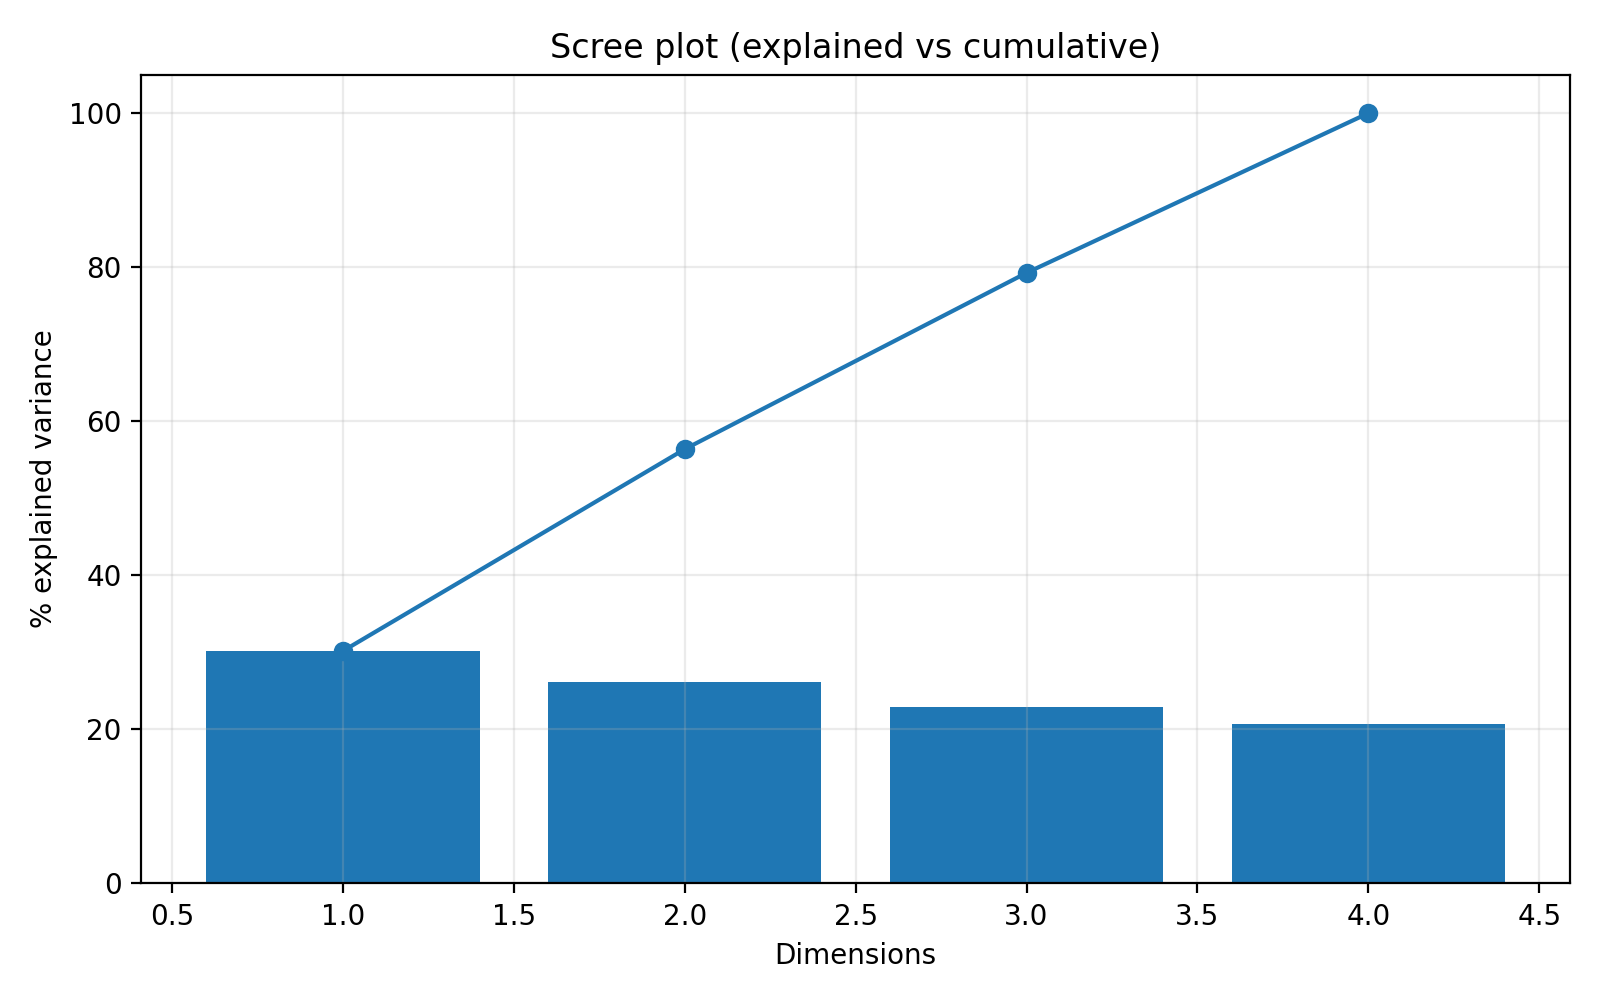

The table this chart was drawn from, first rows:
Dimension, Eigenvalue, %_variance, %_cumulative
Dim1, 1.214, 30.18, 30.18
Dim2, 1.054, 26.2, 56.38
Dim3, 0.921, 22.89, 79.27
Dim4, 0.8342, 20.73, 100.0
